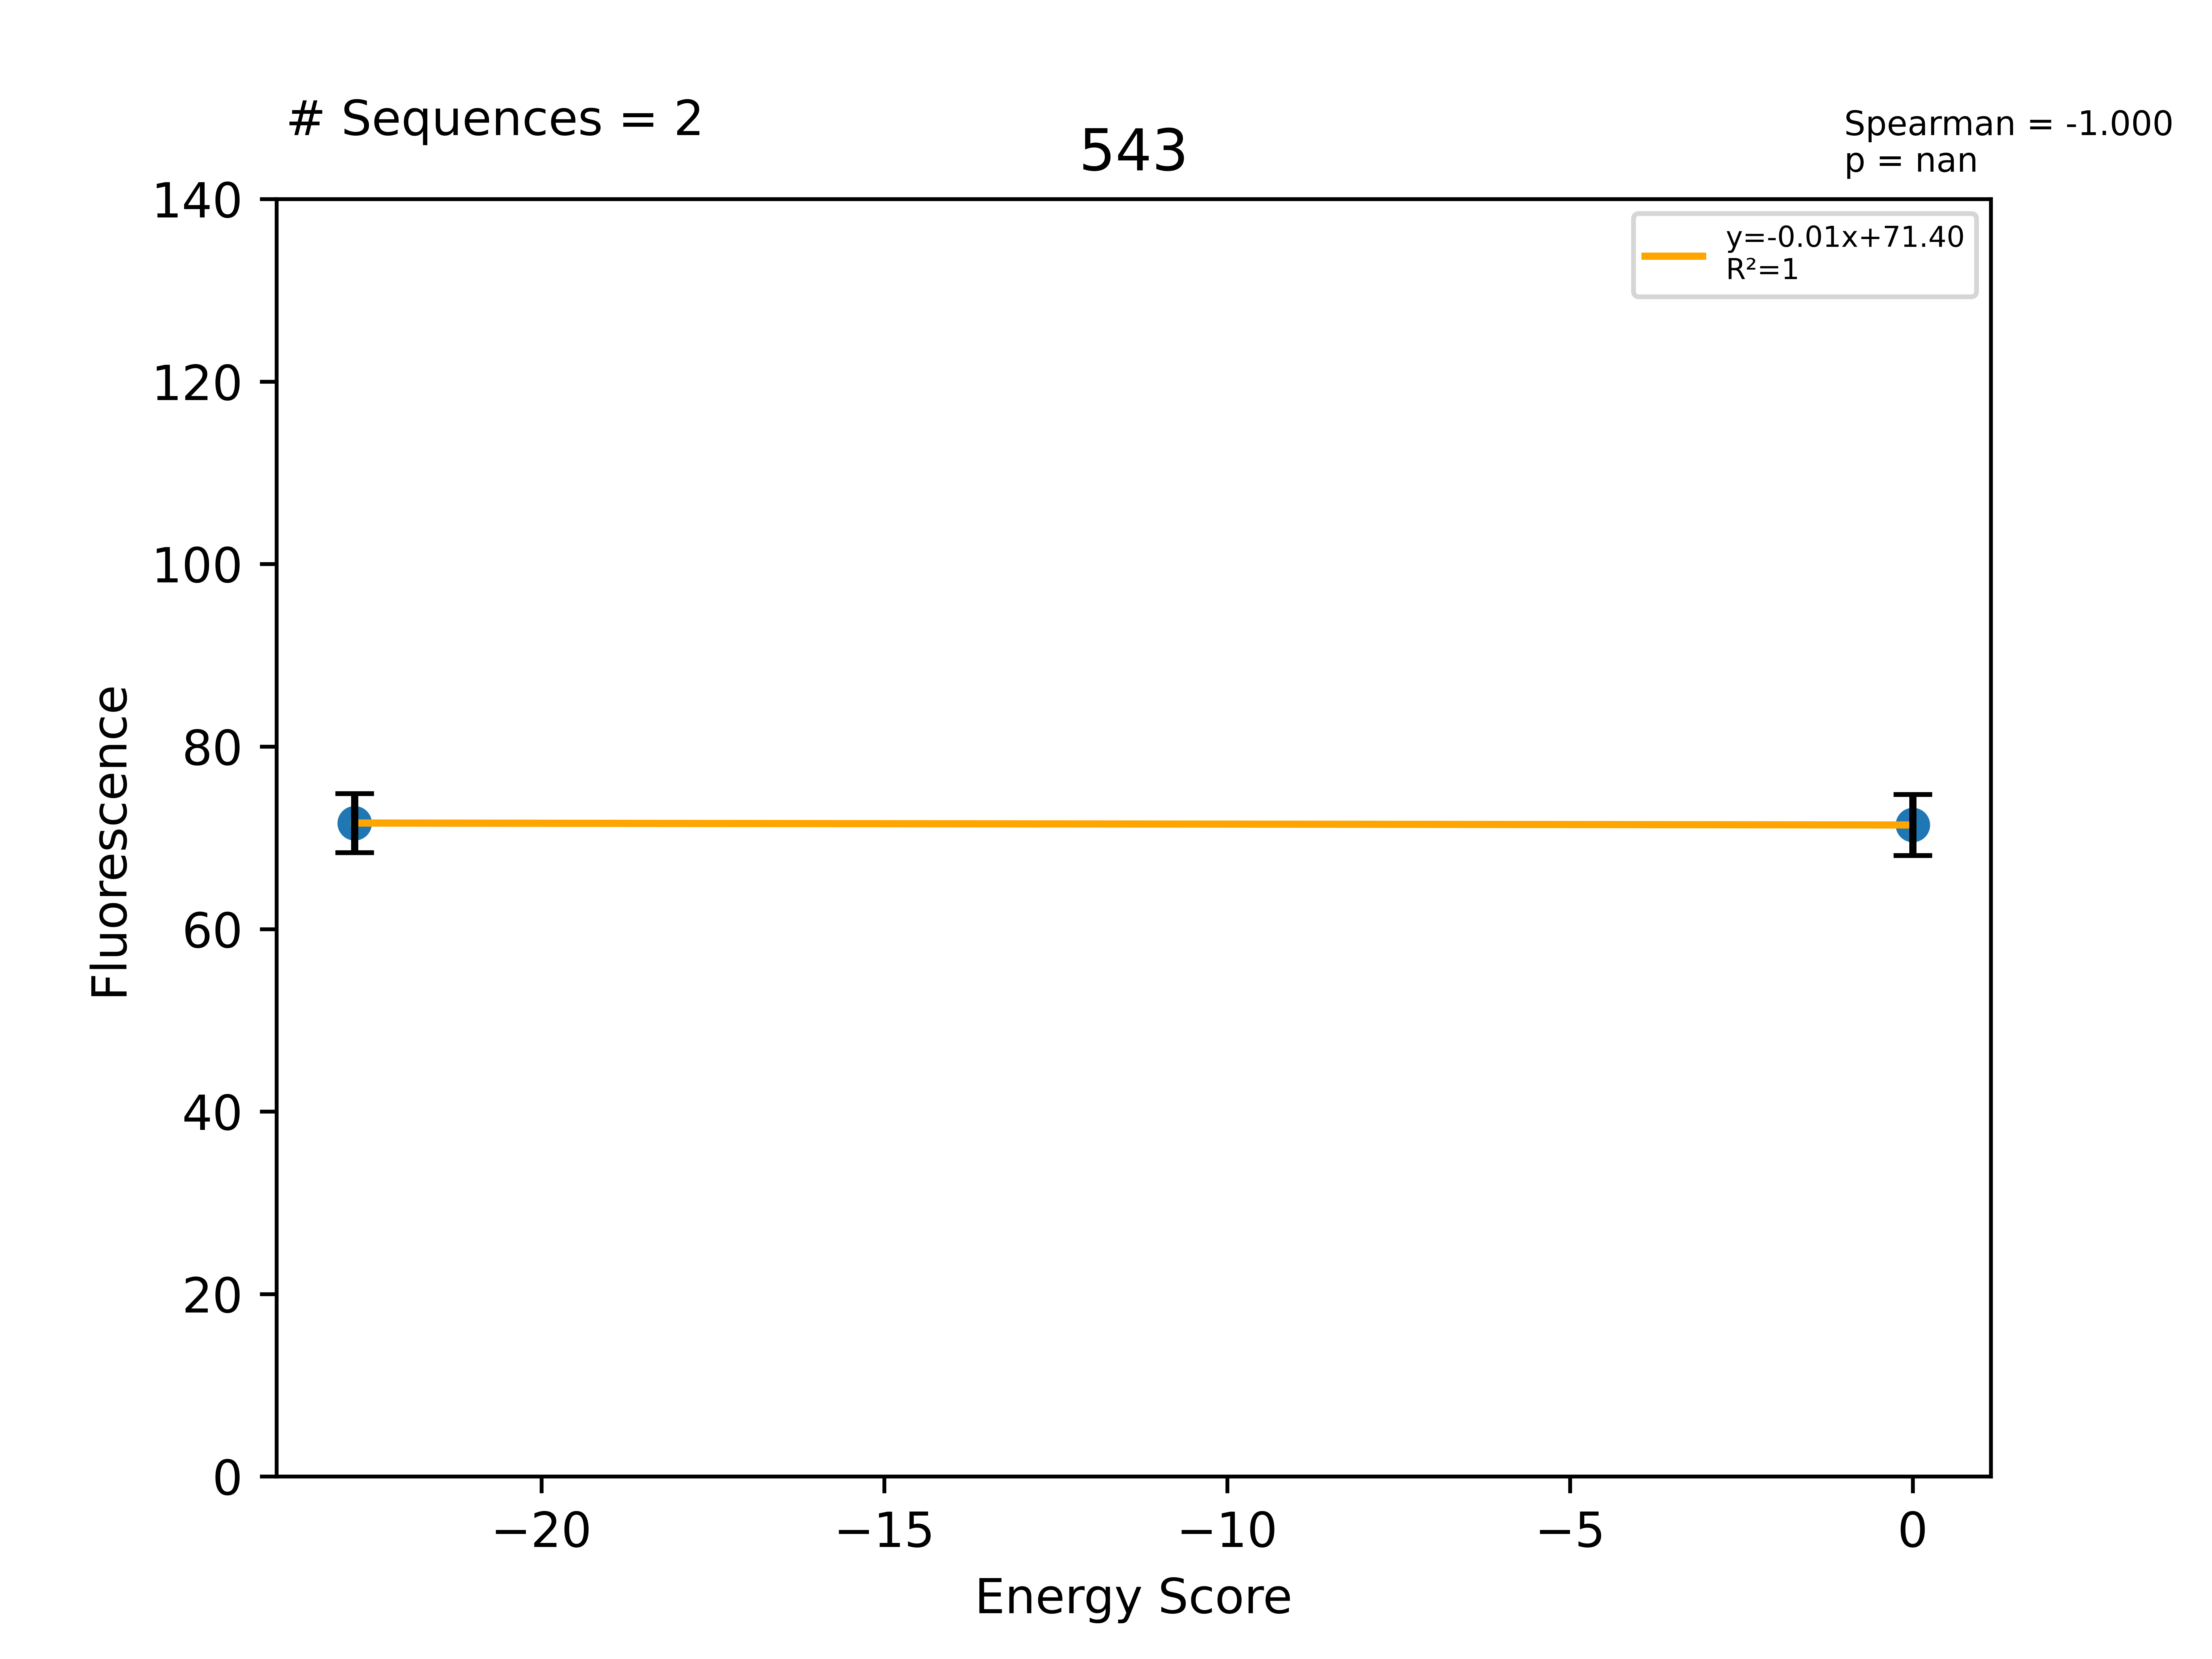

The table this chart was drawn from, first rows:
Sequence, EnergyScore, Fluorescence, FluorStdDev, PercentGpa, PercentGpaStdDev, MaltosePercentDiff, Dimer, Monomer, DimerDiff, VDWDimer, VDWDiff, HBONDDimer, HBONDDiff, IMM1Dimer, IMM1Diff, SequenceProbability, DimerSasa, MonomerSasa, startXShift, xShift, xShiftDiff, startCrossingAngle, crossingAngle
LLLTLLVGLLTVLLALLLILI, -22.73, 78641, 3536, 71.62, 3.22, -87.22, -406.8, -384.1, 1.376, -95.85, -2.242, -66.66, 4.799, -244.3, -1.18, 0.0001473, 3873, 4518, 9.253, 9.111, 0.1424, -26.57, -25.56
LLLTLLVGLLLVLLALLLILI, 0.0, 78406, 3672, 71.4, 3.344, -84.18, -342.2, -388.9, 66, -33.78, 59.84, -63.26, 8.197, -245.2, -2.03, 0.0001671, 3871, 4571, 9.253, 9.111, 0.1424, -26.57, -25.56
